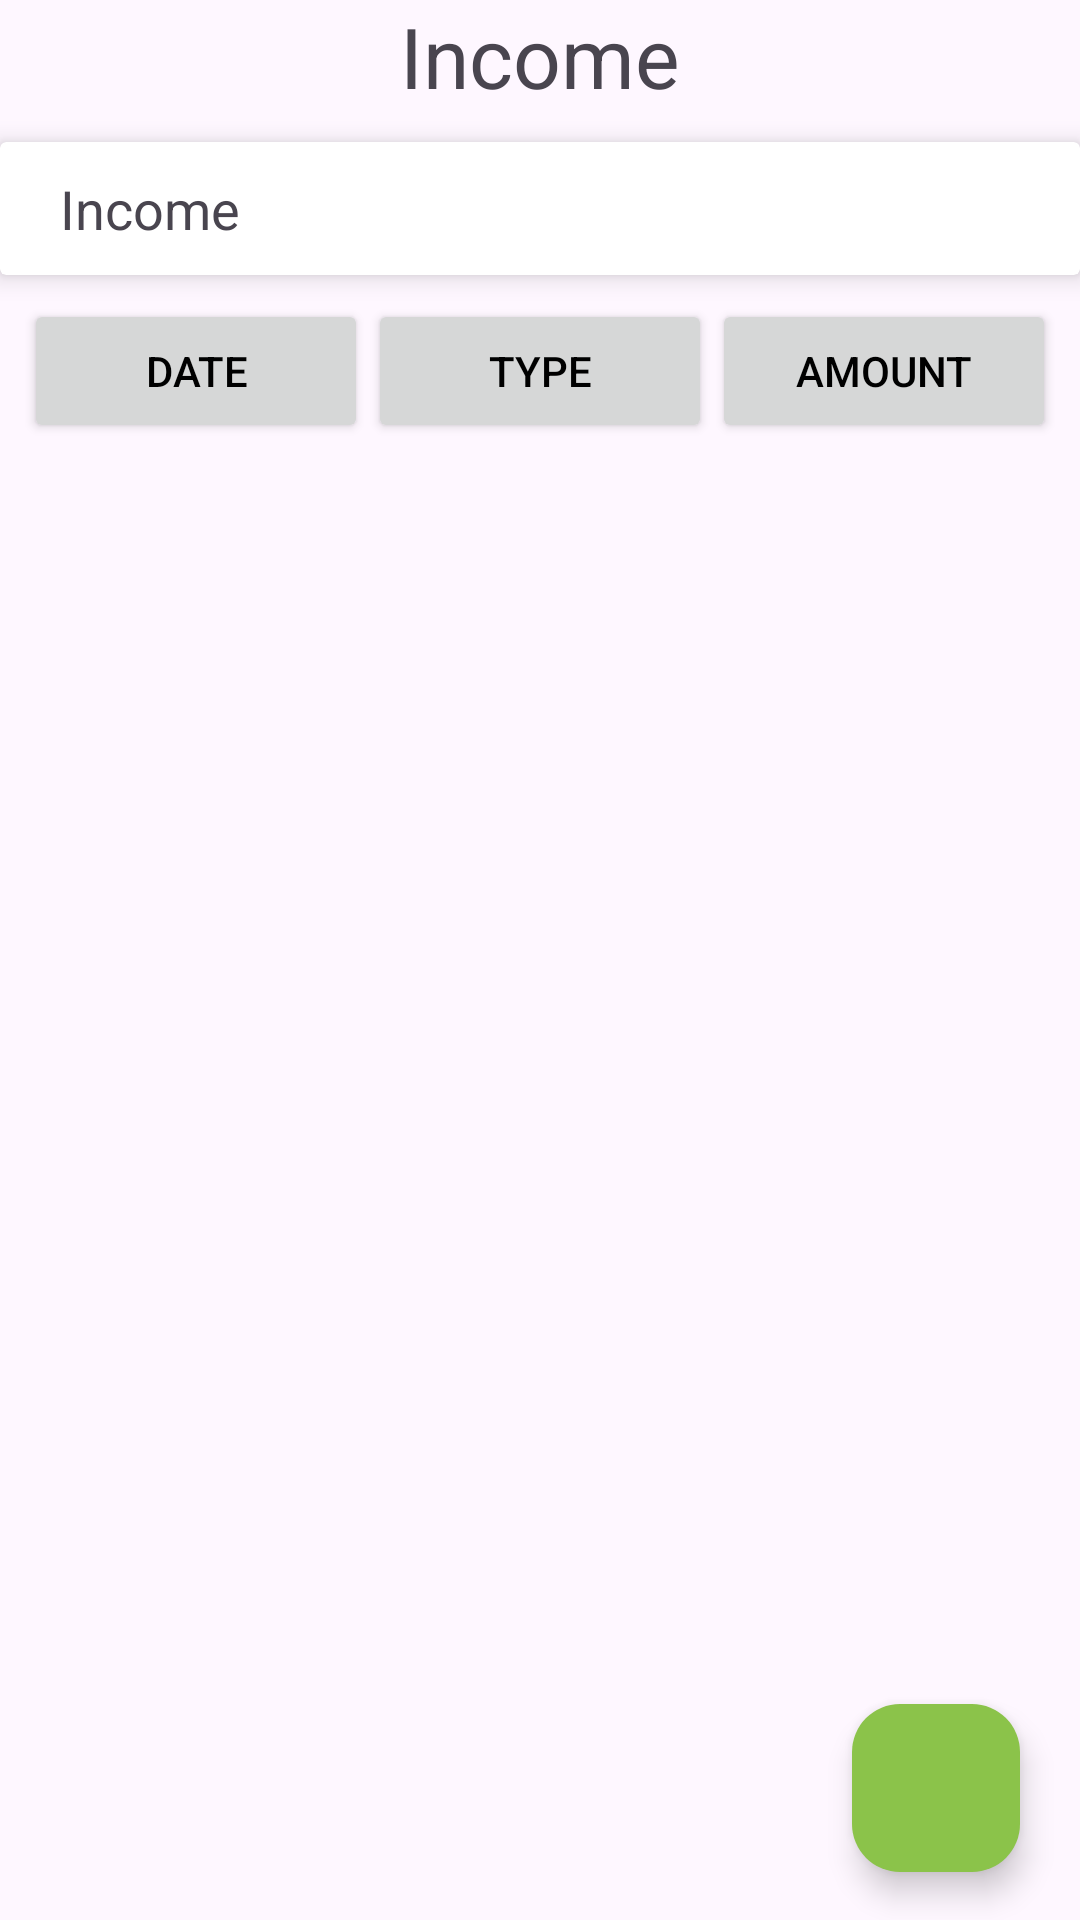

Write the Android layout XML for this screen, with the resource values it uses.
<!-- AndroidManifest.xml: application theme Theme.BudgetTracker -->
<!-- res/layout/fragment_income.xml -->
<?xml version="1.0" encoding="utf-8"?>
<LinearLayout
    xmlns:android="http://schemas.android.com/apk/res/android"
    xmlns:tools="http://schemas.android.com/tools"
    android:layout_width="match_parent"
    xmlns:app="http://schemas.android.com/apk/res-auto"
    android:orientation="vertical"
    android:layout_height="match_parent"
    tools:context=".ui.View.IncomeFragment">

    <TextView
        android:layout_width="match_parent"
        android:layout_height="wrap_content"
        android:text="Income"
        android:textAlignment="center"
        android:layout_marginBottom="10dp"
        android:textSize="28sp" />

    <androidx.cardview.widget.CardView
        android:layout_width="match_parent"
        app:cardElevation="5dp"
        android:elevation="10dp"
        android:layout_height="wrap_content">

        <LinearLayout
            android:layout_width="match_parent"
            android:orientation="horizontal"
            android:layout_height="wrap_content">

            <RelativeLayout
                android:layout_width="0dp"
                android:layout_weight="1"
                android:gravity="center"
                android:layout_margin="10dp"
                android:layout_height="wrap_content">
                <TextView
                    android:layout_width="wrap_content"
                    android:textAppearance="?android:textAppearanceMedium"
                    android:layout_height="wrap_content"
                    android:text="Income">

                </TextView>

            </RelativeLayout>

            <RelativeLayout
                android:layout_width="0dp"
                android:layout_weight="3"
                android:gravity="center"
                android:layout_margin="10dp"
                android:layout_height="wrap_content">
                <TextView
                    android:layout_width="wrap_content"
                    android:textAppearance="?android:textAppearanceMedium"
                    android:id="@+id/income_txt_result"
                    android:textColor="@color/green1"
                    android:layout_height="wrap_content">

                </TextView>

            </RelativeLayout>

        </LinearLayout>

    </androidx.cardview.widget.CardView>

    <LinearLayout
        android:id="@+id/sort_buttons_layout"
        android:layout_width="match_parent"
        android:layout_height="wrap_content"
        android:orientation="horizontal"
        android:padding="8dp"
        android:gravity="center">

        <Button
            android:id="@+id/btn_sort_date"
            android:layout_width="0dp"
            android:layout_weight="1"
            android:textColor="@color/black"
            android:text="Date"
            android:layout_height="wrap_content" />

        <Button
            android:id="@+id/btn_sort_type"
            android:layout_width="0dp"
            android:layout_weight="1"
            android:textColor="@color/black"
            android:text="Type"
            android:layout_height="wrap_content" />

        <Button
            android:id="@+id/btn_sort_amount"
            android:layout_width="0dp"
            android:layout_weight="1"
            android:textColor="@color/black"
            android:text="Amount"
            android:layout_height="wrap_content" />

    </LinearLayout>

    <androidx.recyclerview.widget.RecyclerView
        android:id="@+id/recycler_id_income"
        android:layout_width="match_parent"
        android:layout_height="538dp"
        android:layout_weight="1">

    </androidx.recyclerview.widget.RecyclerView>
        <com.google.android.material.floatingactionbutton.FloatingActionButton
            android:layout_width="wrap_content"
            android:id="@+id/income_ft_btn"
            android:layout_gravity="bottom|end"
            android:layout_marginBottom="16dp"
            android:layout_marginRight="20dp"
            android:backgroundTint="@color/green1"
            app:fabSize="normal"
            android:layout_height="wrap_content"
            app:itemIconTint="@color/black"
            android:src="@drawable/income"/>

</LinearLayout>
<!-- resources referenced by this layout -->
<resources>
  <color name="black">#FF000000</color>
  <color name="green1">#8BC34A</color>
  <style name="Theme.BudgetTracker" parent="Base.Theme.BudgetTracker" />
  <style name="Base.Theme.BudgetTracker" parent="Theme.Material3.DayNight.NoActionBar">
          
          <item name="colorPrimary">@color/green2</item>
          <item name="colorPrimaryVariant">@color/green2</item>
          <item name="colorOnPrimary">@color/white</item>
          
          <item name="colorSecondary">@color/blue1</item>
          <item name="colorSecondaryVariant">@color/blue1</item>
          <item name="colorOnSecondary">@color/black</item>
          
          <item name="android:statusBarColor">@color/green2</item>
          
      </style>
  <color name="green2">#D4FF00</color>
  <color name="white">#FFFFFFFF</color>
  <color name="blue1">#2196F3</color>
</resources>
